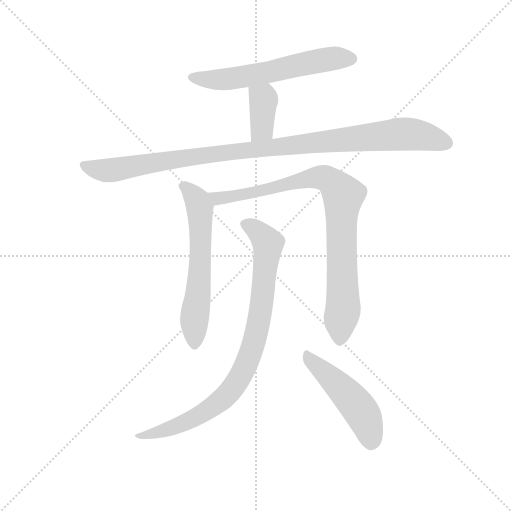
t = 0.00 s
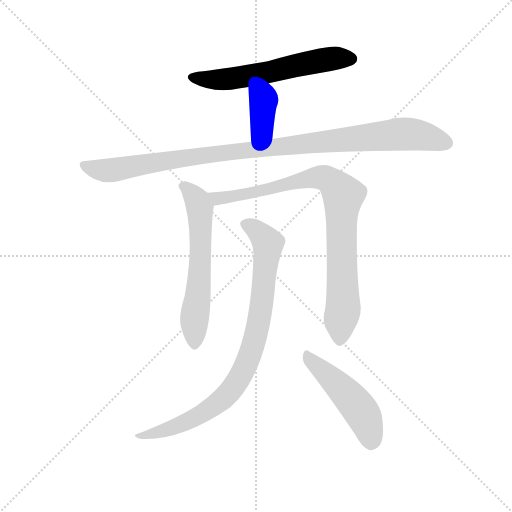
t = 1.24 s
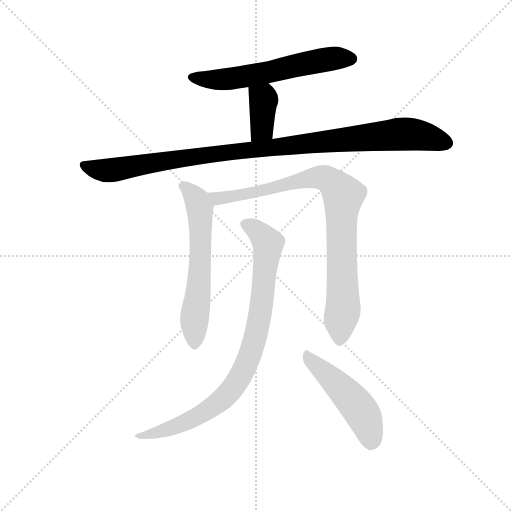
t = 2.48 s
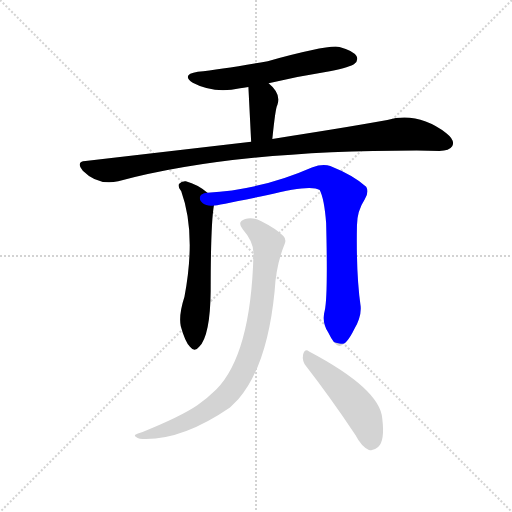
t = 3.72 s
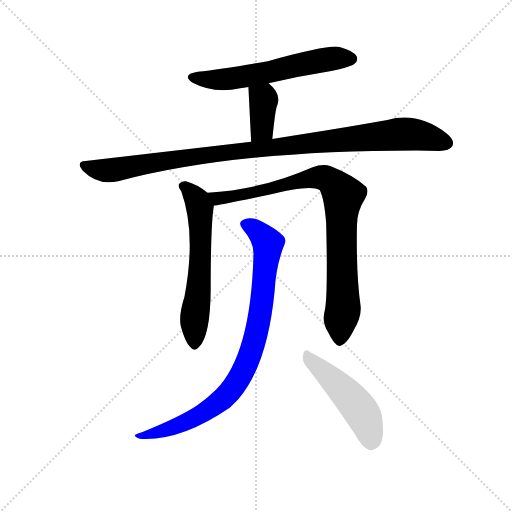
t = 4.96 s
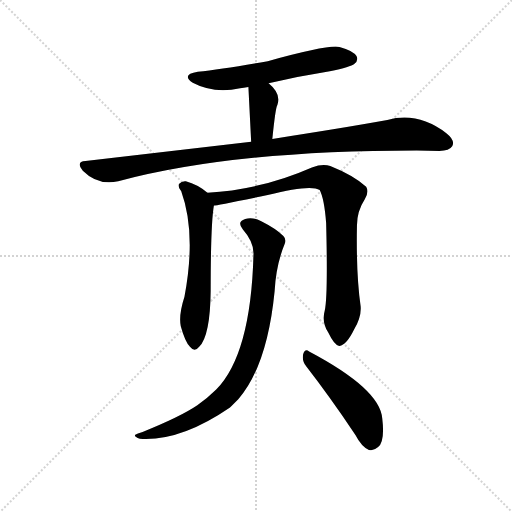
t = 6.20 s

The animated SVG that drew these frames (rendered in a browser with its animation timeline set to each time). Animation: 7 CSS @keyframes rules; one cycle of 6.20 s.

<svg version="1.1" viewBox="0 0 1024 1024" xmlns="http://www.w3.org/2000/svg">
  <g stroke="lightgray" stroke-dasharray="1,1" stroke-width="1" transform="scale(4, 4)">
    <line x1="0" y1="0" x2="256" y2="256"></line>
    <line x1="256" y1="0" x2="0" y2="256"></line>
    <line x1="128" y1="0" x2="128" y2="256"></line>
    <line x1="0" y1="128" x2="256" y2="128"></line>
  </g>
  <g transform="scale(0.92, -0.92) translate(60, -850)">
    <style type="text/css">
      
        @keyframes keyframes0 {
          from {
            stroke: blue;
            stroke-dashoffset: 603;
            stroke-width: 128;
          }
          66% {
            animation-timing-function: step-end;
            stroke: blue;
            stroke-dashoffset: 0;
            stroke-width: 128;
          }
          to {
            stroke: black;
            stroke-width: 1024;
          }
        }
        #make-me-a-hanzi-animation-0 {
          animation: keyframes0 0.74072265625s both;
          animation-delay: 0s;
          animation-timing-function: linear;
        }
      
        @keyframes keyframes1 {
          from {
            stroke: blue;
            stroke-dashoffset: 377;
            stroke-width: 128;
          }
          55% {
            animation-timing-function: step-end;
            stroke: blue;
            stroke-dashoffset: 0;
            stroke-width: 128;
          }
          to {
            stroke: black;
            stroke-width: 1024;
          }
        }
        #make-me-a-hanzi-animation-1 {
          animation: keyframes1 0.5568033854166666s both;
          animation-delay: 0.74072265625s;
          animation-timing-function: linear;
        }
      
        @keyframes keyframes2 {
          from {
            stroke: blue;
            stroke-dashoffset: 1052;
            stroke-width: 128;
          }
          77% {
            animation-timing-function: step-end;
            stroke: blue;
            stroke-dashoffset: 0;
            stroke-width: 128;
          }
          to {
            stroke: black;
            stroke-width: 1024;
          }
        }
        #make-me-a-hanzi-animation-2 {
          animation: keyframes2 1.1061197916666667s both;
          animation-delay: 1.2975260416666665s;
          animation-timing-function: linear;
        }
      
        @keyframes keyframes3 {
          from {
            stroke: blue;
            stroke-dashoffset: 617;
            stroke-width: 128;
          }
          67% {
            animation-timing-function: step-end;
            stroke: blue;
            stroke-dashoffset: 0;
            stroke-width: 128;
          }
          to {
            stroke: black;
            stroke-width: 1024;
          }
        }
        #make-me-a-hanzi-animation-3 {
          animation: keyframes3 0.7521158854166666s both;
          animation-delay: 2.403645833333333s;
          animation-timing-function: linear;
        }
      
        @keyframes keyframes4 {
          from {
            stroke: blue;
            stroke-dashoffset: 883;
            stroke-width: 128;
          }
          74% {
            animation-timing-function: step-end;
            stroke: blue;
            stroke-dashoffset: 0;
            stroke-width: 128;
          }
          to {
            stroke: black;
            stroke-width: 1024;
          }
        }
        #make-me-a-hanzi-animation-4 {
          animation: keyframes4 0.9685872395833334s both;
          animation-delay: 3.1557617187499996s;
          animation-timing-function: linear;
        }
      
        @keyframes keyframes5 {
          from {
            stroke: blue;
            stroke-dashoffset: 885;
            stroke-width: 128;
          }
          74% {
            animation-timing-function: step-end;
            stroke: blue;
            stroke-dashoffset: 0;
            stroke-width: 128;
          }
          to {
            stroke: black;
            stroke-width: 1024;
          }
        }
        #make-me-a-hanzi-animation-5 {
          animation: keyframes5 0.97021484375s both;
          animation-delay: 4.124348958333333s;
          animation-timing-function: linear;
        }
      
        @keyframes keyframes6 {
          from {
            stroke: blue;
            stroke-dashoffset: 489;
            stroke-width: 128;
          }
          61% {
            animation-timing-function: step-end;
            stroke: blue;
            stroke-dashoffset: 0;
            stroke-width: 128;
          }
          to {
            stroke: black;
            stroke-width: 1024;
          }
        }
        #make-me-a-hanzi-animation-6 {
          animation: keyframes6 0.64794921875s both;
          animation-delay: 5.094563802083333s;
          animation-timing-function: linear;
        }
      
    </style>
    
      <path d="M 524 669 Q 588 684 657 695 Q 703 705 710 711 Q 720 718 715 728 Q 708 740 678 748 Q 656 754 522 717 Q 423 699 370 694 Q 333 688 359 670 Q 404 646 462 658 Q 469 659 480 661 L 524 669 Z" fill="lightgray"></path>
    
      <path d="M 532 548 Q 539 617 543 622 Q 552 646 524 669 C 501 689 478 691 480 661 L 486 542 C 488 512 529 518 532 548 Z" fill="lightgray"></path>
    
      <path d="M 486 542 L 126 500 Q 104 499 120 479 Q 153 446 197 456 Q 447 523 846 523 Q 871 523 895 522 Q 917 522 923 532 Q 930 545 911 560 Q 848 608 782 589 Q 682 571 532 548 L 486 542 Z" fill="lightgray"></path>
    
      <path d="M 391 431 Q 370 449 344 456 Q 335 457 329 450 Q 326 444 334 434 Q 367 343 341 205 Q 328 165 333 141 Q 342 108 353 96 Q 363 83 373 96 Q 397 120 398 218 Q 398 363 405 403 C 407 418 407 418 391 431 Z" fill="lightgray"></path>
    
      <path d="M 646 175 Q 639 150 653 128 Q 668 97 678 98 Q 693 99 710 134 Q 726 162 724 184 Q 714 253 716 360 Q 716 391 733 417 Q 743 433 736 444 Q 708 469 658 489 Q 642 495 618 486 Q 509 438 391 431 C 361 429 375 398 405 403 Q 409 403 522 426 Q 615 450 635 437 Q 645 418 649 365 Q 653 206 646 175 Z" fill="lightgray"></path>
    
      <path d="M 491 295 Q 485 79 410 3 Q 392 -15 369 -31 Q 332 -56 250 -89 Q 238 -92 234 -95 Q 230 -99 244 -104 Q 332 -110 440 -36 L 458 -18 Q 521 55 537 217 Q 540 274 559 320 Q 563 330 556 337 Q 540 353 508 369 Q 489 379 473 374 Q 454 368 468 351 Q 493 323 491 295 Z" fill="lightgray"></path>
    
      <path d="M 606 53 Q 655 -10 713 -96 Q 726 -121 742 -128 Q 752 -131 762 -122 Q 777 -109 771 -60 Q 767 4 612 86 Q 603 93 599 80 Q 596 65 606 53 Z" fill="lightgray"></path>
    
    
      <clipPath id="make-me-a-hanzi-clip-0">
        <path d="M 524 669 Q 588 684 657 695 Q 703 705 710 711 Q 720 718 715 728 Q 708 740 678 748 Q 656 754 522 717 Q 423 699 370 694 Q 333 688 359 670 Q 404 646 462 658 Q 469 659 480 661 L 524 669 Z"></path>
      </clipPath>
      <path clip-path="url(#make-me-a-hanzi-clip-0)" d="M 362 683 L 397 676 L 436 678 L 625 717 L 669 724 L 704 722" fill="none" id="make-me-a-hanzi-animation-0" stroke-dasharray="475 950" stroke-linecap="round"></path>
    
      <clipPath id="make-me-a-hanzi-clip-1">
        <path d="M 532 548 Q 539 617 543 622 Q 552 646 524 669 C 501 689 478 691 480 661 L 486 542 C 488 512 529 518 532 548 Z"></path>
      </clipPath>
      <path clip-path="url(#make-me-a-hanzi-clip-1)" d="M 489 654 L 513 631 L 510 570 L 493 550" fill="none" id="make-me-a-hanzi-animation-1" stroke-dasharray="249 498" stroke-linecap="round"></path>
    
      <clipPath id="make-me-a-hanzi-clip-2">
        <path d="M 486 542 L 126 500 Q 104 499 120 479 Q 153 446 197 456 Q 447 523 846 523 Q 871 523 895 522 Q 917 522 923 532 Q 930 545 911 560 Q 848 608 782 589 Q 682 571 532 548 L 486 542 Z"></path>
      </clipPath>
      <path clip-path="url(#make-me-a-hanzi-clip-2)" d="M 123 489 L 176 479 L 433 519 L 808 559 L 863 554 L 910 539" fill="none" id="make-me-a-hanzi-animation-2" stroke-dasharray="924 1848" stroke-linecap="round"></path>
    
      <clipPath id="make-me-a-hanzi-clip-3">
        <path d="M 391 431 Q 370 449 344 456 Q 335 457 329 450 Q 326 444 334 434 Q 367 343 341 205 Q 328 165 333 141 Q 342 108 353 96 Q 363 83 373 96 Q 397 120 398 218 Q 398 363 405 403 C 407 418 407 418 391 431 Z"></path>
      </clipPath>
      <path clip-path="url(#make-me-a-hanzi-clip-3)" d="M 337 446 L 363 422 L 374 399 L 376 274 L 363 157 L 363 100" fill="none" id="make-me-a-hanzi-animation-3" stroke-dasharray="489 978" stroke-linecap="round"></path>
    
      <clipPath id="make-me-a-hanzi-clip-4">
        <path d="M 646 175 Q 639 150 653 128 Q 668 97 678 98 Q 693 99 710 134 Q 726 162 724 184 Q 714 253 716 360 Q 716 391 733 417 Q 743 433 736 444 Q 708 469 658 489 Q 642 495 618 486 Q 509 438 391 431 C 361 429 375 398 405 403 Q 409 403 522 426 Q 615 450 635 437 Q 645 418 649 365 Q 653 206 646 175 Z"></path>
      </clipPath>
      <path clip-path="url(#make-me-a-hanzi-clip-4)" d="M 399 426 L 412 419 L 507 432 L 540 445 L 632 465 L 655 459 L 677 437 L 686 425 L 686 179 L 678 109" fill="none" id="make-me-a-hanzi-animation-4" stroke-dasharray="755 1510" stroke-linecap="round"></path>
    
      <clipPath id="make-me-a-hanzi-clip-5">
        <path d="M 491 295 Q 485 79 410 3 Q 392 -15 369 -31 Q 332 -56 250 -89 Q 238 -92 234 -95 Q 230 -99 244 -104 Q 332 -110 440 -36 L 458 -18 Q 521 55 537 217 Q 540 274 559 320 Q 563 330 556 337 Q 540 353 508 369 Q 489 379 473 374 Q 454 368 468 351 Q 493 323 491 295 Z"></path>
      </clipPath>
      <path clip-path="url(#make-me-a-hanzi-clip-5)" d="M 474 362 L 494 352 L 523 321 L 507 172 L 492 107 L 468 41 L 428 -15 L 374 -53 L 304 -84 L 240 -99" fill="none" id="make-me-a-hanzi-animation-5" stroke-dasharray="757 1514" stroke-linecap="round"></path>
    
      <clipPath id="make-me-a-hanzi-clip-6">
        <path d="M 606 53 Q 655 -10 713 -96 Q 726 -121 742 -128 Q 752 -131 762 -122 Q 777 -109 771 -60 Q 767 4 612 86 Q 603 93 599 80 Q 596 65 606 53 Z"></path>
      </clipPath>
      <path clip-path="url(#make-me-a-hanzi-clip-6)" d="M 610 73 L 716 -32 L 734 -61 L 747 -109" fill="none" id="make-me-a-hanzi-animation-6" stroke-dasharray="361 722" stroke-linecap="round"></path>
    
  </g>
</svg>
